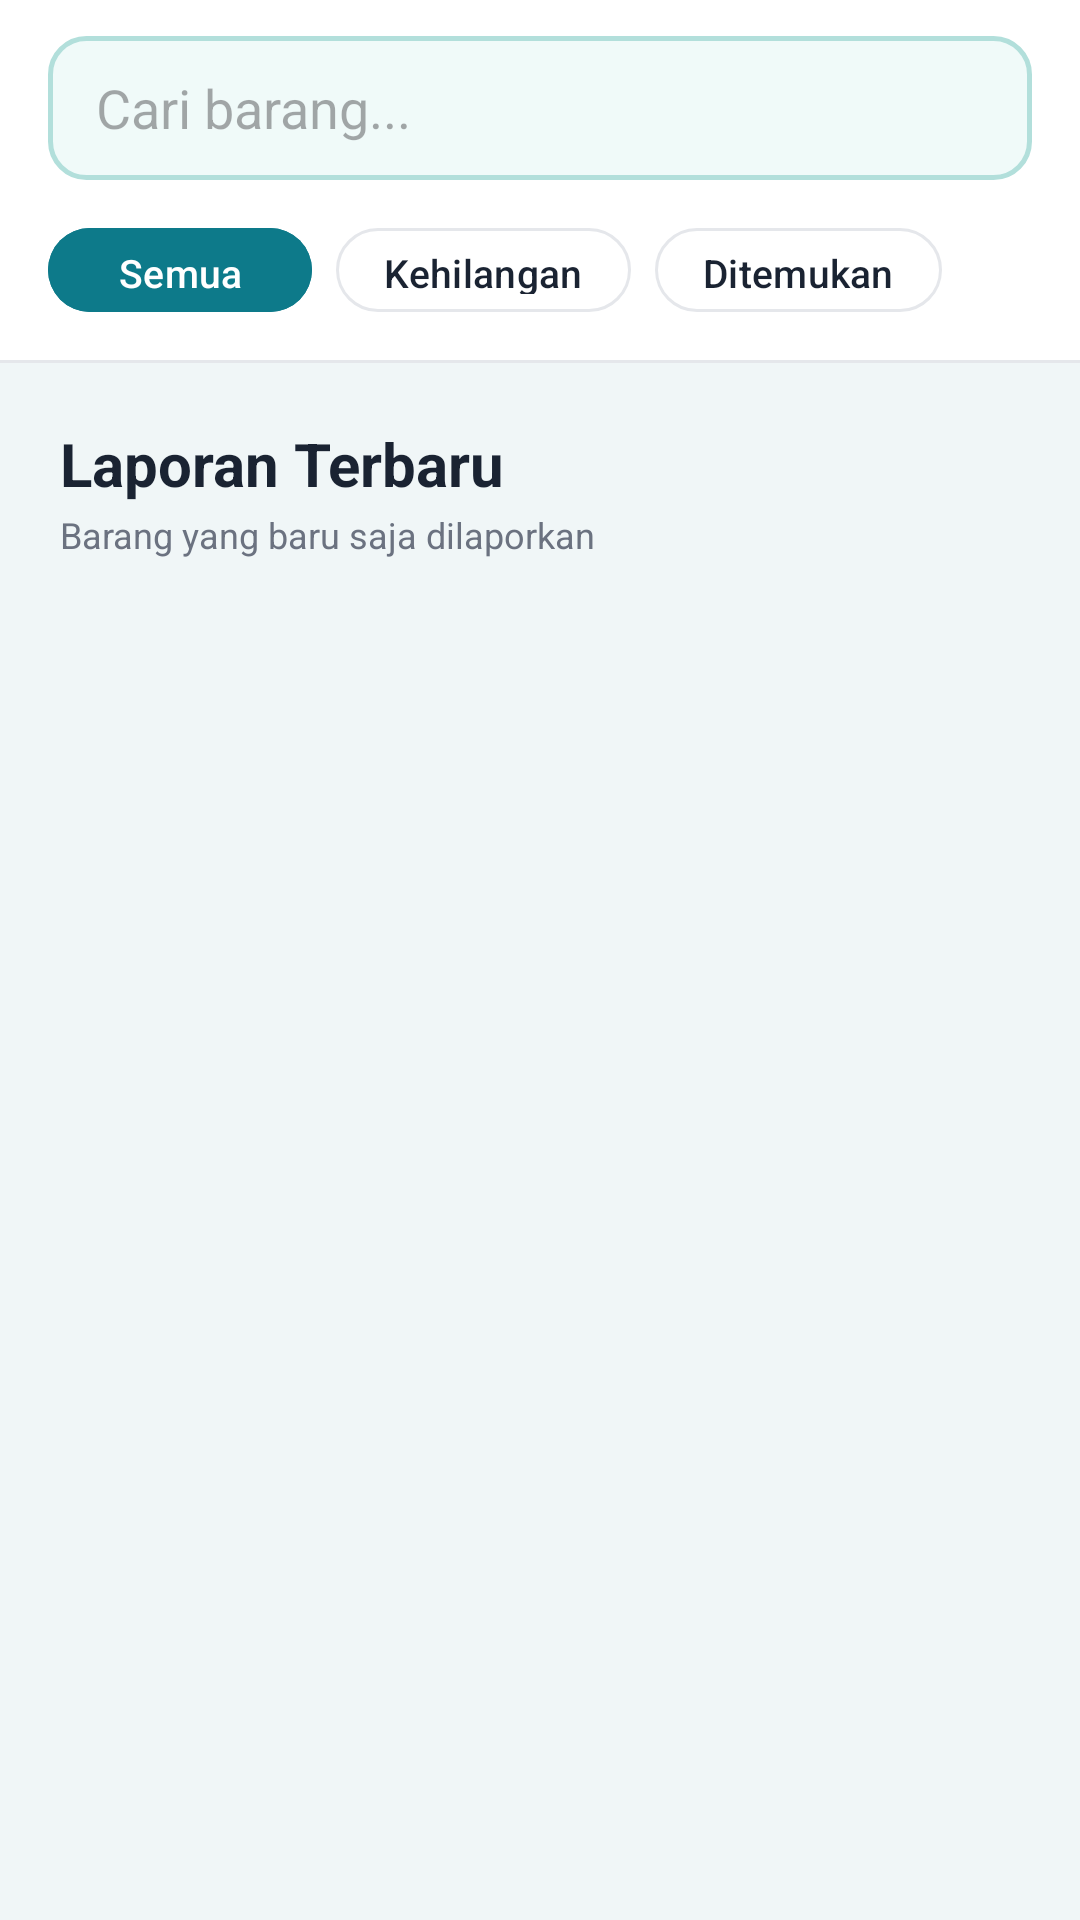

Android layout source for this screen:
<!-- AndroidManifest.xml: application theme Theme.LaporTemu -->
<!-- res/layout/fragment_home.xml -->
<?xml version="1.0" encoding="utf-8"?>
<LinearLayout xmlns:android="http://schemas.android.com/apk/res/android"
    xmlns:app="http://schemas.android.com/apk/res-auto"
    android:layout_width="match_parent"
    android:layout_height="match_parent"
    android:orientation="vertical"
    android:background="@color/bg_light">

    
    <LinearLayout
        android:layout_width="match_parent"
        android:layout_height="wrap_content"
        android:paddingHorizontal="16dp"
        android:paddingTop="12dp"
        android:paddingBottom="10dp"
        android:background="@color/white">

        <androidx.appcompat.widget.SearchView
            android:id="@+id/search_view"
            android:layout_width="match_parent"
            android:layout_height="48dp"
            android:background="@drawable/bg_search_bar"
            app:iconifiedByDefault="false"
            app:queryHint="@string/search_hint"
            app:queryBackground="@null"
            app:searchIcon="@null" />
    </LinearLayout>

    
    <LinearLayout
        android:layout_width="match_parent"
        android:layout_height="wrap_content"
        android:background="@color/white"
        android:paddingHorizontal="16dp"
        android:paddingBottom="12dp"
        android:paddingTop="2dp">

        <HorizontalScrollView
            android:layout_width="match_parent"
            android:layout_height="wrap_content"
            android:scrollbars="none">

            <LinearLayout
                android:layout_width="wrap_content"
                android:layout_height="wrap_content"
                android:orientation="horizontal">

                <com.google.android.material.button.MaterialButton
                    android:id="@+id/btn_filter_semua"
                    android:layout_width="wrap_content"
                    android:layout_height="36dp"
                    android:text="Semua"
                    android:textAllCaps="false"
                    android:textSize="13sp"
                    android:textColor="@color/white"
                    android:backgroundTint="@color/primary"
                    app:cornerRadius="18dp"
                    android:layout_marginEnd="8dp"
                    android:paddingHorizontal="16dp" />

                <com.google.android.material.button.MaterialButton
                    android:id="@+id/btn_filter_hilang"
                    style="?attr/materialButtonOutlinedStyle"
                    android:layout_width="wrap_content"
                    android:layout_height="36dp"
                    android:text="Kehilangan"
                    android:textAllCaps="false"
                    android:textSize="13sp"
                    android:textColor="@color/text_main"
                    app:cornerRadius="18dp"
                    app:strokeColor="@color/border_color"
                    android:layout_marginEnd="8dp"
                    android:paddingHorizontal="16dp" />

                <com.google.android.material.button.MaterialButton
                    android:id="@+id/btn_filter_ketemu"
                    style="?attr/materialButtonOutlinedStyle"
                    android:layout_width="wrap_content"
                    android:layout_height="36dp"
                    android:text="Ditemukan"
                    android:textAllCaps="false"
                    android:textSize="13sp"
                    app:strokeColor="@color/border_color"
                    app:cornerRadius="18dp"
                    android:textColor="@color/text_main"
                    android:paddingHorizontal="16dp" />
            </LinearLayout>
        </HorizontalScrollView>
    </LinearLayout>

    
    <View
        android:layout_width="match_parent"
        android:layout_height="1dp"
        android:background="@color/border_color" />

    
    <LinearLayout
        android:layout_width="match_parent"
        android:layout_height="wrap_content"
        android:orientation="horizontal"
        android:paddingHorizontal="20dp"
        android:paddingTop="20dp"
        android:paddingBottom="12dp"
        android:gravity="center_vertical">

        <LinearLayout
            android:layout_width="0dp"
            android:layout_height="wrap_content"
            android:layout_weight="1"
            android:orientation="vertical">

            <TextView
                android:layout_width="wrap_content"
                android:layout_height="wrap_content"
                android:text="Laporan Terbaru"
                android:textColor="@color/text_main"
                android:textSize="20sp"
                android:textStyle="bold" />

            <TextView
                android:layout_width="wrap_content"
                android:layout_height="wrap_content"
                android:text="Barang yang baru saja dilaporkan"
                android:textColor="@color/text_muted"
                android:textSize="12sp"
                android:layout_marginTop="2dp" />
        </LinearLayout>
    </LinearLayout>

    <androidx.recyclerview.widget.RecyclerView
        android:id="@+id/rv_barang"
        android:layout_width="match_parent"
        android:layout_height="match_parent"
        android:paddingBottom="100dp"
        android:clipToPadding="false" />

</LinearLayout>
<!-- resources referenced by this layout -->
<resources>
  <color name="bg_light">#F0F6F7</color>
  <color name="border_color">#E5E7EB</color>
  <color name="primary">#0D7A8A</color>
  <color name="text_main">#1A2332</color>
  <color name="text_muted">#6B7280</color>
  <color name="white">#FFFFFFFF</color>
  <!-- drawable bg_search_bar (drawable) -->
  <?xml version="1.0" encoding="utf-8"?>
  <shape xmlns:android="http://schemas.android.com/apk/res/android"
      android:shape="rectangle">
      <solid android:color="#F0FAF9" />
      <corners android:radius="12dp" />
      <stroke
          android:width="1.5dp"
          android:color="#B2DFDB" />
  </shape>
  <string name="search_hint">Cari barang...</string>
  <style name="Theme.LaporTemu" parent="Base.Theme.LaporTemu" />
  <style name="Base.Theme.LaporTemu" parent="Theme.Material3.DayNight.NoActionBar">
          
          <item name="colorPrimary">@color/primary</item>
          <item name="colorPrimaryDark">@color/primary_dark</item>
          <item name="colorSecondary">@color/secondary</item>
          <item name="android:windowBackground">@color/bg_light</item>
  
          
          <item name="android:statusBarColor">@android:color/transparent</item>
          <item name="android:windowLightStatusBar">false</item>
  
          
          <item name="colorOnPrimary">@color/white</item>
          <item name="colorOnSecondary">@color/white</item>
  
          
          <item name="colorPrimaryContainer">@color/primary_ultra_light</item>
          <item name="colorOnPrimaryContainer">@color/primary</item>
  
          
          <item name="colorControlActivated">@color/primary</item>
      </style>
  <color name="primary_dark">#095E6E</color>
  <color name="secondary">#E8611A</color>
  <color name="primary_ultra_light">#E0F5F7</color>
</resources>
